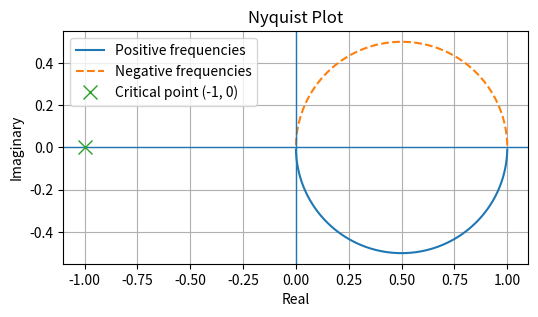

Write Python code to recreate this figure. (Note: this script raises an exception after producing the figure.)
import numpy as np
import matplotlib.pyplot as plt

w = np.logspace(-2, 2, 500)

H = 1 / (1 + 1j * w)

fig, ax = plt.subplots(figsize=(6, 6))

ax.plot(H.real, H.imag, label="Positive frequencies")

ax.plot(H.real, -H.imag, linestyle="--", label="Negative frequencies")

ax.axhline(0, linewidth=1)
ax.axvline(0, linewidth=1)

ax.plot(-1, 0, "x", markersize=10, label="Critical point (-1, 0)")

ax.set_xlabel("Real")
ax.set_ylabel("Imaginary")
ax.set_title("Nyquist Plot")
ax.set_aspect("equal")
ax.grid(True)
ax.legend()

plt.savefig("img/nyqst_plt.png")
plt.show()
